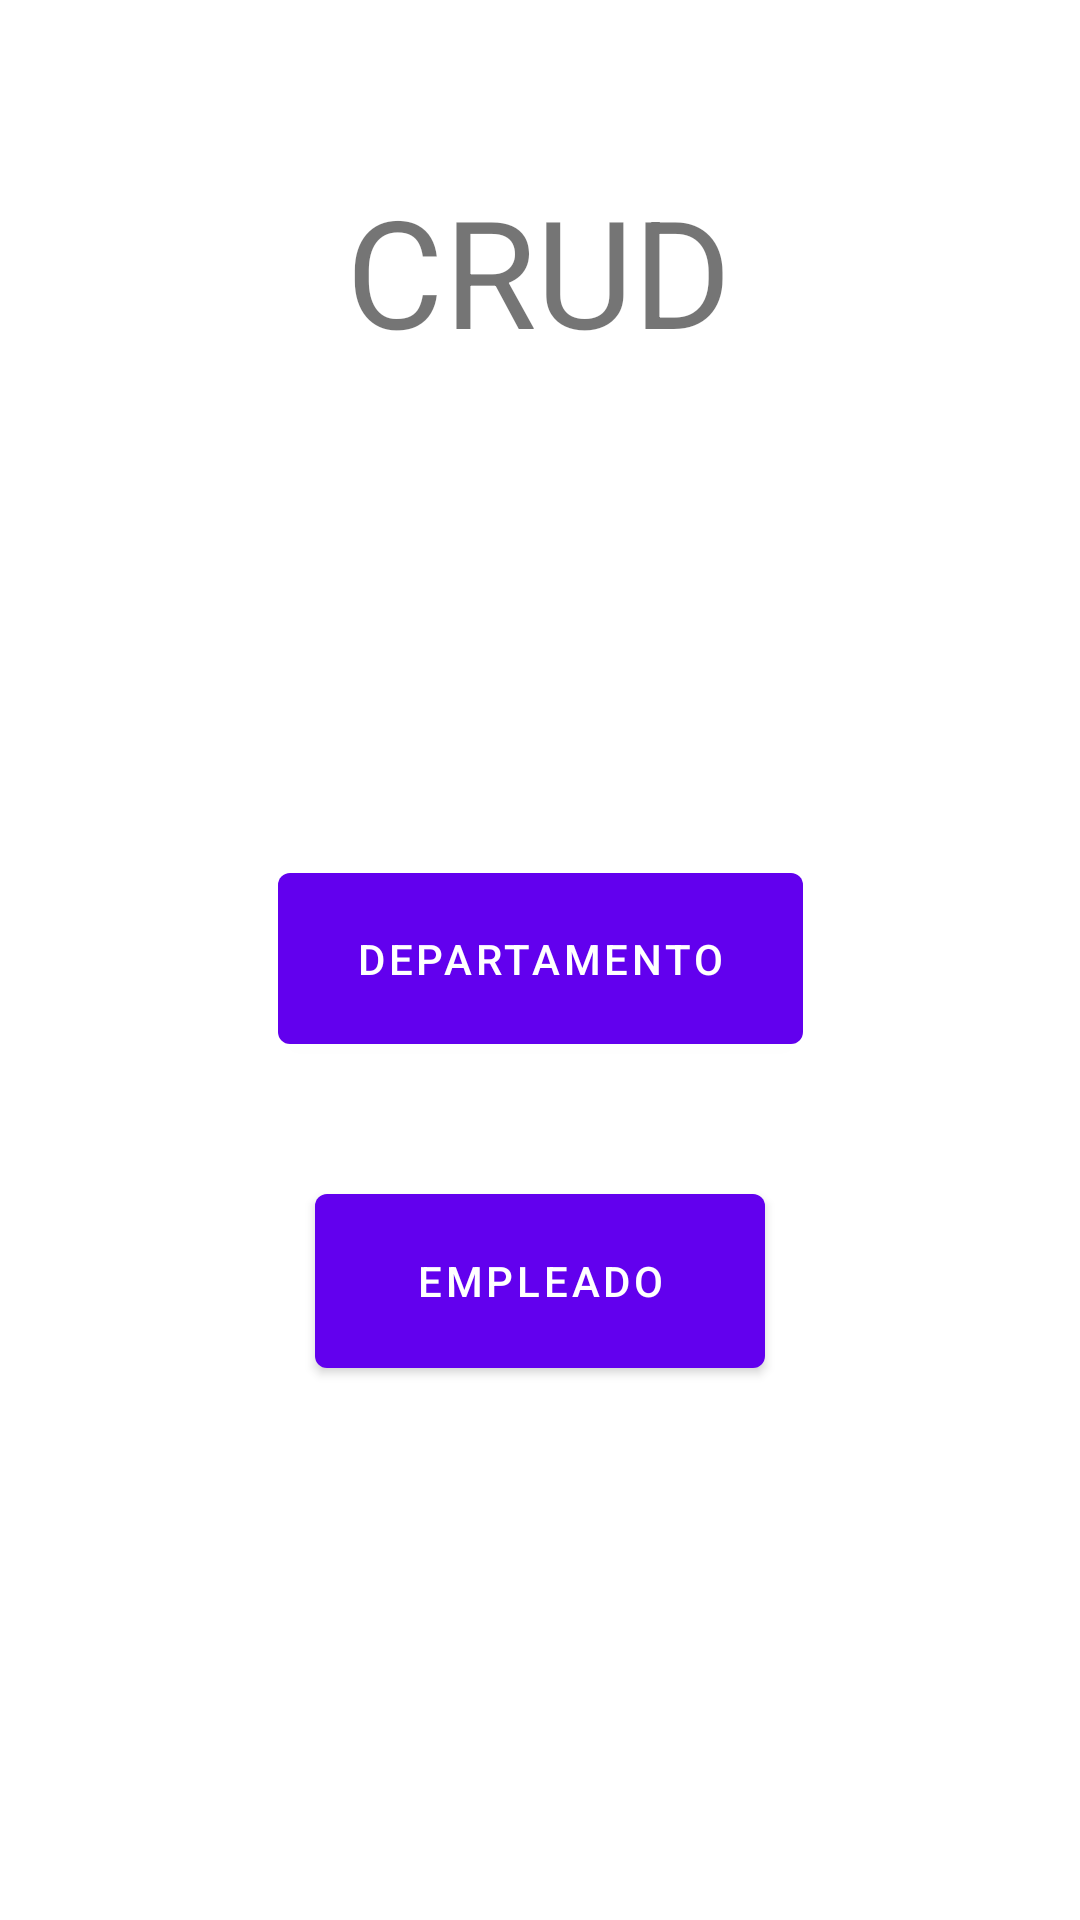

Produce the Android XML layout that renders to this screen, including the resource entries it uses.
<!-- AndroidManifest.xml: activity theme Theme.Cliente.NoActionBar -->
<!-- res/layout/activity_main.xml -->
<?xml version="1.0" encoding="utf-8"?>
<androidx.constraintlayout.widget.ConstraintLayout xmlns:android="http://schemas.android.com/apk/res/android"
    xmlns:app="http://schemas.android.com/apk/res-auto"
    xmlns:tools="http://schemas.android.com/tools"
    android:layout_width="match_parent"
    android:layout_height="match_parent"
    app:layout_behavior="@string/appbar_scrolling_view_behavior"
    tools:context=".MainActivity">


    <Button
        android:id="@+id/btoDepartamento"
        android:layout_width="175dp"
        android:layout_height="69dp"
        android:text="@string/bto_Departamento"
        app:layout_constraintBottom_toBottomOf="parent"
        app:layout_constraintEnd_toEndOf="parent"
        app:layout_constraintStart_toStartOf="parent"
        app:layout_constraintTop_toTopOf="parent"
        app:layout_constraintVertical_bias="0.499" />

    <Button
        android:id="@+id/btoEmpleado"
        android:layout_width="150dp"
        android:layout_height="70dp"
        android:text="@string/bto_Empleado"
        app:layout_constraintBottom_toBottomOf="parent"
        app:layout_constraintEnd_toEndOf="parent"
        app:layout_constraintStart_toStartOf="parent"
        app:layout_constraintTop_toTopOf="parent"
        app:layout_constraintVertical_bias="0.688" />

    <TextView
        android:id="@+id/textView"
        android:layout_width="wrap_content"
        android:layout_height="wrap_content"
        android:text="@string/title_Crud"
        app:layout_constraintBottom_toTopOf="@+id/btoDepartamento"
        app:layout_constraintEnd_toEndOf="parent"
        app:layout_constraintHorizontal_bias="0.498"
        app:layout_constraintStart_toStartOf="parent"
        app:layout_constraintTop_toTopOf="parent"
        app:layout_constraintVertical_bias="0.259"
        android:textSize="50sp"/>

</androidx.constraintlayout.widget.ConstraintLayout>
<!-- resources referenced by this layout -->
<resources>
  <string name="bto_Departamento">Departamento</string>
  <string name="bto_Empleado">Empleado</string>
  <string name="title_Crud">CRUD</string>
  <style name="Theme.Cliente.NoActionBar">
          <item name="windowActionBar">false</item>
          <item name="windowNoTitle">true</item>
      </style>
</resources>
